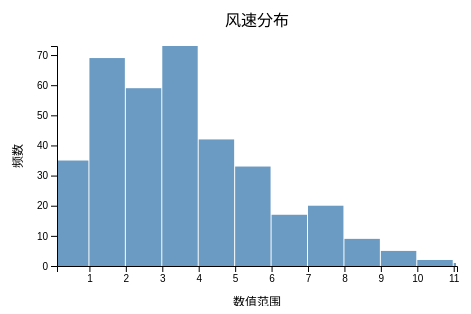
D3 v7 page, settled after 360 driven frames (6 s of simulated time); the page loaded 1 data file(s).


        // 定义要分析的字段
        const fields = [
            {name: 'windSpeed', title: '风速分布'},
            {name: 'moonPhase', title: '月相分布'},
            {name: 'dewPoint', title: '露点分布'},
            {name: 'humidity', title: '湿度分布'},
            {name: 'uvIndex', title: '紫外线指数分布'},
            {name: 'windBearing', title: '风向分布'},
            {name: 'temperatureMin', title: '最低温度分布'},
            {name: 'temperatureMax', title: '最高温度分布'}
        ];

        let currentHistogram = null;
        let globalData = null;  // 存储全局数据

        // 设置图表尺寸
        const margin = {top: 40, right: 30, bottom: 40, left: 50};
        const width = 480 - margin.left - margin.right;
        const height = 300 - margin.top - margin.bottom;

        // 加载数据
        d3.json("./weather_data.json").then(data => {
            globalData = data;  // 保存数据到全局变量
            
            // 创建控制按钮
            fields.forEach((field, i) => {
                d3.select("#controls")
                    .append("button")
                    .attr("class", "control-button")
                    .text(field.title)
                    .on("click", () => switchHistogram(i));  // 简化调用
            });

            // 显示第一个直方图
            switchHistogram(0);
        });

        function switchHistogram(index) {
            const field = fields[index];
            
            // 清除现有图表
            d3.select("#charts").selectAll("svg").remove();
            
            // 获取当前字段的数据
            const values = globalData.map(d => d[field.name]);
            
            // 创建SVG
            const svg = d3.select("#charts")
                .append("svg")
                .attr("width", width + margin.left + margin.right)
                .attr("height", height + margin.top + margin.bottom)
                .append("g")
                .attr("transform", `translate(${margin.left},${margin.top})`);

            // 创建直方图数据
            const histogram = d3.histogram()
                .domain(d3.extent(values))
                .thresholds(10);

            const bins = histogram(values);

            // 创建比例尺
            const x = d3.scaleLinear()
                .domain([bins[0].x0, bins[bins.length - 1].x1])
                .range([0, width]);

            const y = d3.scaleLinear()
                .domain([0, d3.max(bins, d => d.length)])
                .range([height, 0]);

            // 创建提示框
            const tooltip = d3.select("body")
                .append("div")
                .attr("class", "tooltip")
                .style("opacity", 0);

            // 绘制柱状图（带动画）
            svg.selectAll("rect")
                .data(bins)
                .enter()
                .append("rect")
                .attr("class", "bar")
                .attr("x", d => x(d.x0))
                .attr("width", d => Math.max(0, x(d.x1) - x(d.x0) - 1))
                .attr("y", height)  // 开始时的位置
                .attr("height", 0)  // 开始时的高度
                .transition()  // 添加过渡动画
                .duration(1000)
                .attr("y", d => y(d.length))
                .attr("height", d => height - y(d.length));

            // 添加交互效果
            svg.selectAll("rect")
                .on("mouseover", function(event, d) {
                    d3.select(this)
                        .style("fill", "purple");
                    
                    tooltip.style("opacity", 1)
                        .html(`${d.length} 天`)
                        .style("left", (event.pageX - 25) + "px")
                        .style("top", (y(d.length) + margin.top - 30) + "px");
                })
                .on("mouseout", function() {
                    d3.select(this)
                        .style("fill", "steelblue");
                    
                    tooltip.style("opacity", 0);
                });

            // 添加x轴
            svg.append("g")
                .attr("transform", `translate(0,${height})`)
                .call(d3.axisBottom(x));

            // 添加y轴
            svg.append("g")
                .call(d3.axisLeft(y));

            // 添加标题
            svg.append("text")
                .attr("class", "title")
                .attr("x", width / 2)
                .attr("y", -margin.top / 2)
                .text(field.title);

            // 添加x轴标签
            svg.append("text")
                .attr("class", "axis-label")
                .attr("text-anchor", "middle")
                .attr("x", width / 2)
                .attr("y", height + margin.bottom)
                .text("数值范围");

            // 添加y轴标签
            svg.append("text")
                .attr("class", "axis-label")
                .attr("text-anchor", "middle")
                .attr("transform", "rotate(-90)")
                .attr("x", -height / 2)
                .attr("y", -margin.left + 15)
                .text("频数");

            // 整体淡入动画
            d3.select("#charts").select("svg")
                .transition()
                .duration(500)
                .style("opacity", 1);

            currentHistogram = svg;
        }
    

### data: weather_data.json
[
 {
  "time": 1514782800,
  "summary": "Clear throughout the day.",
  "icon": "clear-day",
  "sunriseTime": 1514809280,
  "sunsetTime": 1514842810,
  "moonPhase": 0.48,
  "precipIntensity": 0,
  "precipIntensityMax": 0,
  "precipProbability": 0,
  "temperatureHigh": 18.39,
  "temperatureHighTime": 1514836800,
  "temperatureLow": 12.23,
  "temperatureLowTime": 1514894400,
  "apparentTemperatureHigh": 17.29,
  "apparentTemperatureHighTime": 1514844000,
  "apparentTemperatureLow": 4.51,
  "apparentTemperatureLowTime": 1514887200,
  "dewPoint": -1.67,
  "humidity": 0.54,
  "pressure": 1028.0,
  "windSpeed": 4.16,
  "windGust": 13.98,
  "windGustTime": 1514829600,
  "windBearing": 309,
  "cloudCover": 0.02,
  "uvIndex": 2,
  "uvIndexTime": 1514822400,
  "visibility": 10,
  "temperatureMin": 6.17,
  "temperatureMinTime": 1514808000,
  "temperatureMax": 18.39,
  "temperatureMaxTime": 1514836800,
  "apparentTemperatureMin": -2.19,
  "apparentTemperatureMinTime": 1514808000,
  "apparentTemperatureMax": 17.29,
  "apparentTemperatureMaxTime": 1514844000,
  "date": "2018-01-01"
 },
 {
  "time": 1514869200,
  "summary": "Clear throughout the day.",
  "icon": "clear-day",
  "sunriseTime": 1514895684,
  "sunsetTime": 1514929260,
  "moonPhase": 0.52,
  "precipIntensity": 0,
  "precipIntensityMax": 0,
  "precipProbability": 0,
  "temperatureHigh": 25.79,
  "temperatureHighTime": 1514923200,
  "temperatureLow": 12.65,
  "temperatureLowTime": 1514980800,
  "apparentTemperatureHigh": 20.13,
  "apparentTemperatureHighTime": 1514923200,
  "apparentTemperatureLow": 12.1,
  "apparentTemperatureLowTime": 1514944800,
  "dewPoint": 5.51,
  "humidity": 0.57,
  "pressure": 1029.0,
  "windSpeed": 4.71,
  "windGust": 12.25,
  "windGustTime": 1514912400,
  "windBearing": 266,
  "cloudCover": 0.05,
  "uvIndex": 2,
  "uvIndexTime": 1514908800,
  "visibility": 10,
  "temperatureMin": 12.23,
  "temperatureMinTime": 1514894400,
  "temperatureMax": 25.79,
  "temperatureMaxTime": 1514923200,
  "apparentTemperatureMin": 4.51,
  "apparentTemperatureMinTime": 1514887200,
  "apparentTemperatureMax": 20.13,
  "apparentTemperatureMaxTime": 1514923200,
  "date": "2018-01-02"
 },
 {
  "time": 1514955600,
  "summary": "Mostly cloudy starting in the evening.",
  "icon": "partly-cloudy-night",
  "sunriseTime": 1514982086,
  "sunsetTime": 1515015712,
  "moonPhase": 0.56,
  "precipIntensity": 0,
  "precipIntensityMax": 0,
  "precipProbability": 0,
  "temperatureHigh": 28.32,
  "temperatureHighTime": 1515009600,
  "temperatureLow": 23.46,
  "temperatureLowTime": 1515070800,
  "apparentTemperatureHigh": 28.32,
  "apparentTemperatureHighTime": 1515009600,
  "apparentTemperatureLow": 14.28,
  "apparentTemperatureLowTime": 1515070800,
  "dewPoint": 6.03,
  "humidity": 0.52,
  "pressure": 1025.0,
  "windSpeed": 0.64,
  "windGust": 5,
  "windGustTime": 1514955600,
  "windBearing": 254,
  "cloudCover": 0.13,
  "uvIndex": 2,
  "uvIndexTime": 1514995200,
  "visibility": 10,
  "temperatureMin": 12.65,
  "temperatureMinTime": 1514980800,
  "temperatureMax": 28.32,
  "temperatureMaxTime": 1515009600,
  "apparentTemperatureMin": 12.65,
  "apparentTemperatureMinTime": 1514980800,
  "apparentTemperatureMax": 28.32,
  "apparentTemperatureMaxTime": 1515009600,
  "date": "2018-01-03"
 },
 {
  "time": 1515042000,
  "summary": "Foggy until afternoon.",
  "icon": "fog",
  "sunriseTime": 1515068486,
  "sunsetTime": 1515102166,
  "moonPhase": 0.6,
  "precipIntensity": 0.0001,
  "precipIntensityMax": 0.0005,
  "precipIntensityMaxTime": 1515088800,
  "precipProbability": 0.06,
  "precipAccumulation": 0.032,
  "precipType": "snow",
  "temperatureHigh": 24.09,
  "temperatureHighTime": 1515110400,
  "temperatureLow": 8.86,
  "temperatureLowTime": 1515157200,
  "apparentTemperatureHigh": 15.76,
  "apparentTemperatureHighTime": 1515067200,
  "apparentTemperatureLow": -2.83,
  "apparentTemperatureLowTime": 1515157200,
  "dewPoint": 16.64,
  "humidity": 0.75,
  "pressure": 999.8,
  "windSpeed": 7.31,
  "windGust": 24.33,
  "windGustTime": 1515099600,
  "windBearing": 334,
  "cloudCover": 0.98,
  "uvIndex": 1,
  "uvIndexTime": 1515078000,
  "visibility": 5.01,
  "temperatureMin": 19.8,
  "temperatureMinTime": 1515124800,
  "temperatureMax": 26.62,
  "temperatureMaxTime": 1515052800,
  "apparentTemperatureMin": 9.16,
  "apparentTemperatureMinTime": 1515124800,
  "apparentTemperatureMax": 25.83,
  "apparentTemperatureMaxTime": 1515042000,
  "date": "2018-01-04"
 },
 {
  "time": 1515128400,
  "summary": "Clear throughout the day.",
  "icon": "clear-day",
  "sunriseTime": 1515154884,
  "sunsetTime": 1515188621,
  "moonPhase": 0.63,
  "precipIntensity": 0,
  "precipIntensityMax": 0,
  "precipProbability": 0,
  "temperatureHigh": 15.36,
  "temperatureHighTime": 1515182400,
  "temperatureLow": 7.4,
  "temperatureLowTime": 1515240000,
  "apparentTemperatureHigh": 4.56,
  "apparentTemperatureHighTime": 1515189600,
  "apparentTemperatureLow": -3.15,
  "apparentTemperatureLowTime": 1515243600,
  "dewPoint": -1.71,
  "humidity": 0.52,
  "pressure": 1010.0,
  "windSpeed": 8.06,
  "windGust": 21.82,
  "windGustTime": 1515182400,
  "windBearing": 290,
  "cloudCover": 0.13,
  "uvIndex": 2,
  "uvIndexTime": 1515168000,
  "visibility": 9.87,
  "temperatureMin": 8.86,
  "temperatureMinTime": 1515157200,
  "temperatureMax": 18.65,
  "temperatureMaxTime": 1515128400,
  "apparentTemperatureMin": -2.83,
  "apparentTemperatureMinTime": 1515157200,
  "apparentTemperatureMax": 8.19,
  "apparentTemperatureMaxTime": 1515128400,
  "date": "2018-01-05"
 },
 {
  "time": 1515214800,
  "summary": "Clear throughout the day.",
  "icon": "clear-day",
  "sunriseTime": 1515241279,
  "sunsetTime": 1515275077,
  "moonPhase": 0.67,
  "precipIntensity": 0,
  "precipIntensityMax": 0,
  "precipProbability": 0,
  "temperatureHigh": 13.02,
  "temperatureHighTime": 1515268800,
  "temperatureLow": 3.68,
  "temperatureLowTime": 1515330000,
  "apparentTemperatureHigh": 2.1,
  "apparentTemperatureHighTime": 1515272400,
  "apparentTemperatureLow": -4.08,
  "apparentTemperatureLowTime": 1515304800,
  "dewPoint": -7.22,
  "humidity": 0.46,
  "pressure": 1024.0,
… [head cut at 6 KiB]